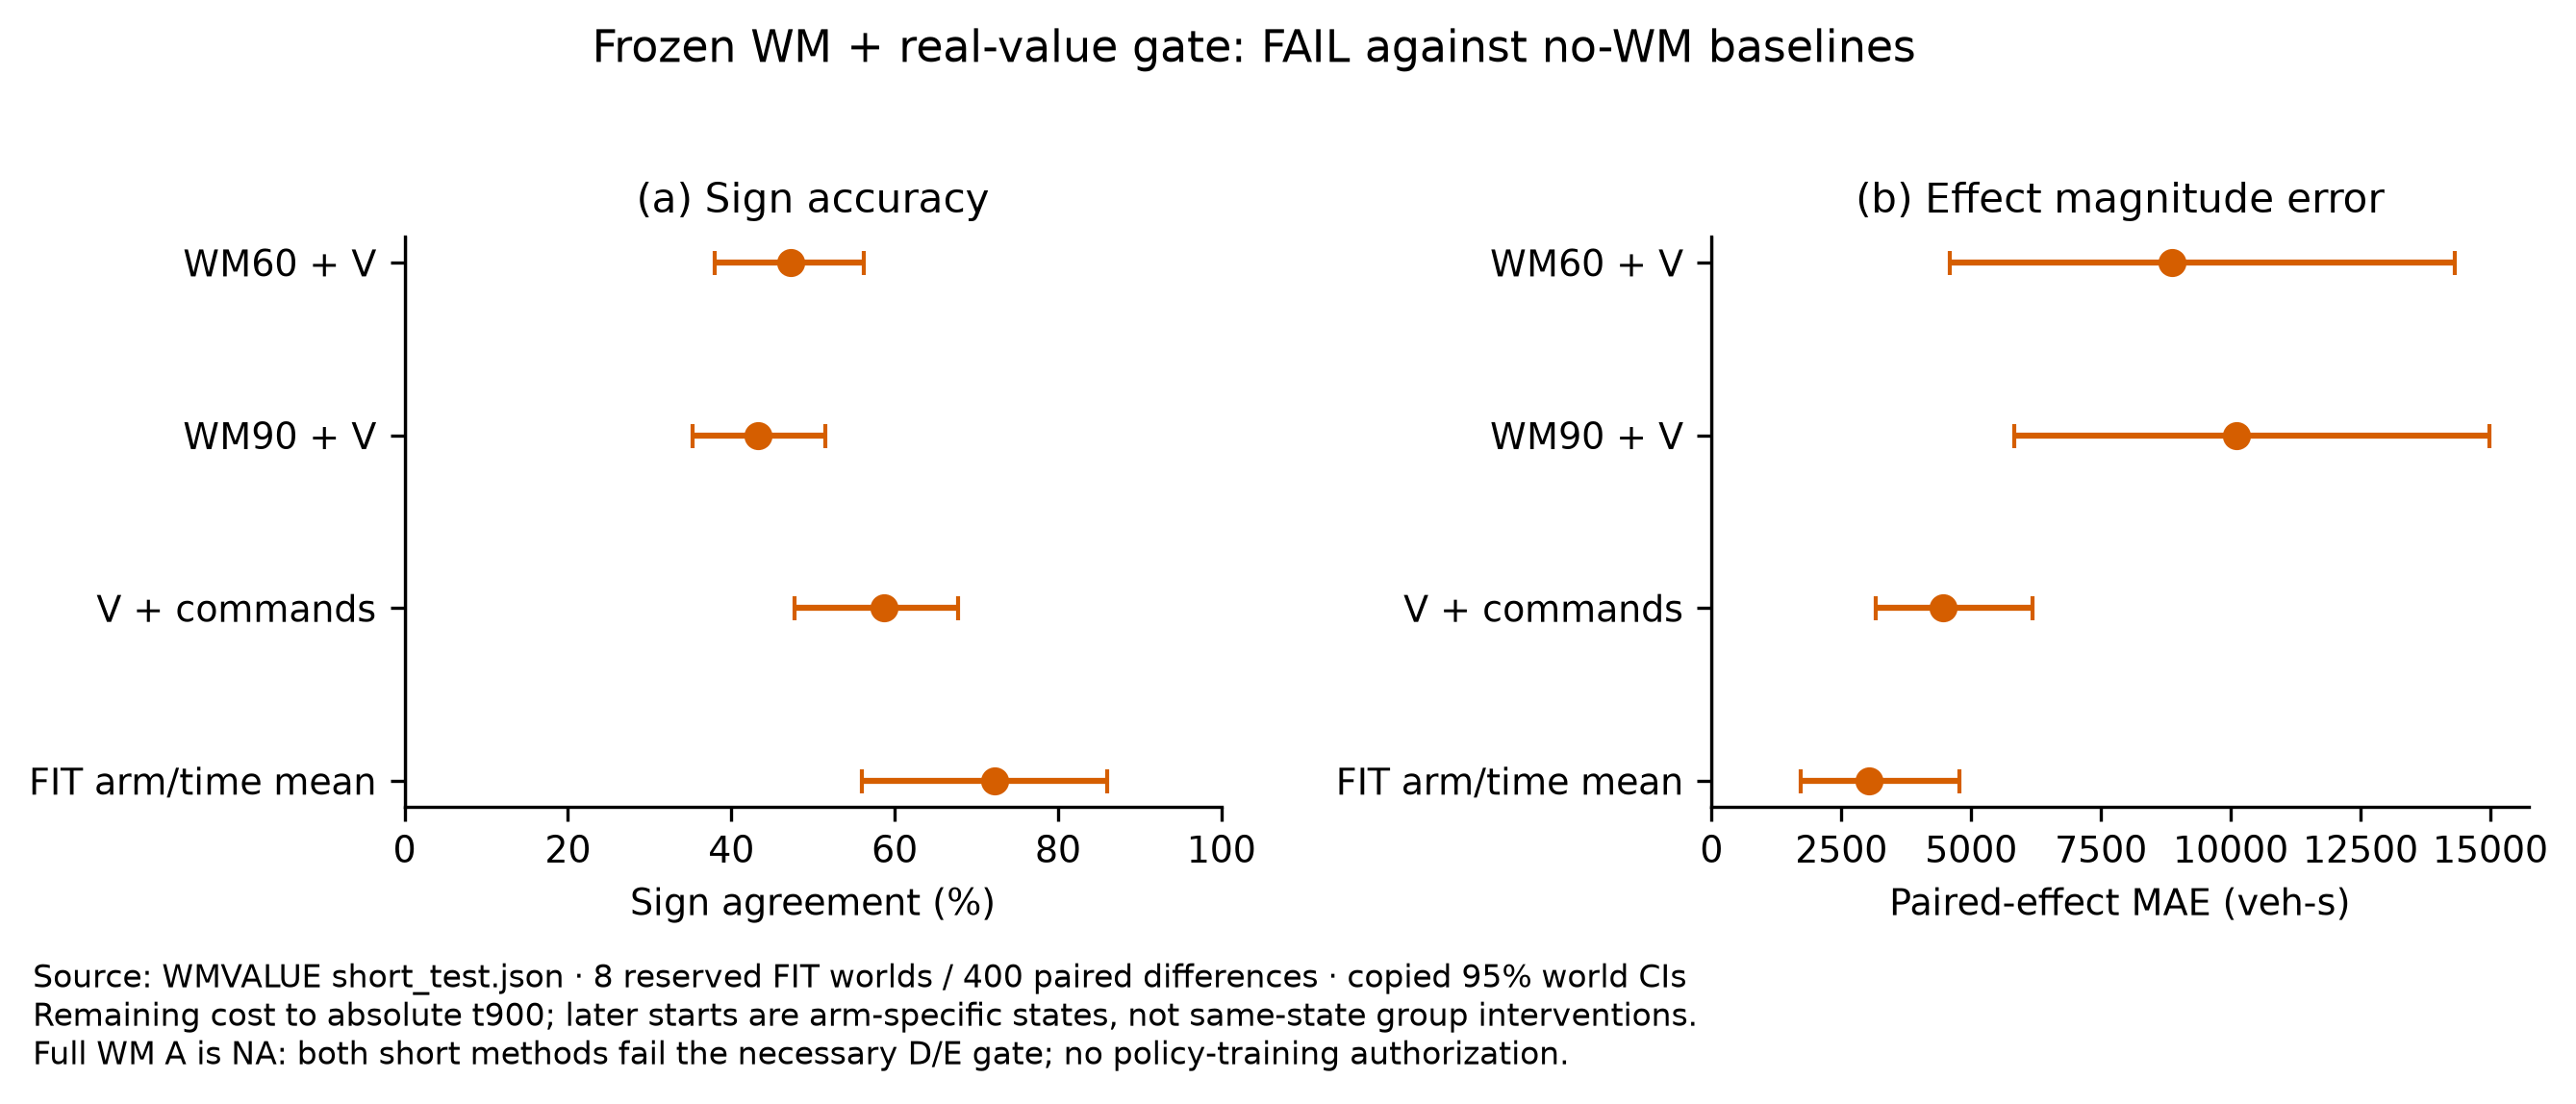

The file beside this chart, header and first rows:
figure, panel, series, metric, horizon_s, estimate, lo, hi, n_worlds, n_events, unit, source_path, source_sha256, snapshot, source_locator, transform, scope
F3V, metrics, B, sign_accuracy, to900, 47.25, 38.0, 56.25, 8, , percent, E:/agent-work/c4-wmvalue/tools/wmvalue/e…, 7dcebed8a07b913280e31a1c348bf85a64def163…, source_snapshots/wmvalue_short_test_7dce…, /metrics/B/sign_accuracy, multiply by100 (proportion to percent), 400 paired differences;arm-specific cont…
F3V, metrics, B, mae, to900, 8878, 4590, 14307, 8, , veh-s, E:/agent-work/c4-wmvalue/tools/wmvalue/e…, 7dcebed8a07b913280e31a1c348bf85a64def163…, source_snapshots/wmvalue_short_test_7dce…, /metrics/B/mae, identity, 400 paired differences;arm-specific cont…
F3V, metrics, B, spearman, to900, -0.08438, -0.3233, 0.2091, 8, , rho, E:/agent-work/c4-wmvalue/tools/wmvalue/e…, 7dcebed8a07b913280e31a1c348bf85a64def163…, source_snapshots/wmvalue_short_test_7dce…, /metrics/B/spearman, identity, 400 paired differences;arm-specific cont…
F3V, metrics, C, sign_accuracy, to900, 43.25, 35.25, 51.5, 8, , percent, E:/agent-work/c4-wmvalue/tools/wmvalue/e…, 7dcebed8a07b913280e31a1c348bf85a64def163…, source_snapshots/wmvalue_short_test_7dce…, /metrics/C/sign_accuracy, multiply by100 (proportion to percent), 400 paired differences;arm-specific cont…
F3V, metrics, C, mae, to900, 10117, 5832, 14984, 8, , veh-s, E:/agent-work/c4-wmvalue/tools/wmvalue/e…, 7dcebed8a07b913280e31a1c348bf85a64def163…, source_snapshots/wmvalue_short_test_7dce…, /metrics/C/mae, identity, 400 paired differences;arm-specific cont…
F3V, metrics, C, spearman, to900, -0.2137, -0.3994, -0.004567, 8, , rho, E:/agent-work/c4-wmvalue/tools/wmvalue/e…, 7dcebed8a07b913280e31a1c348bf85a64def163…, source_snapshots/wmvalue_short_test_7dce…, /metrics/C/spearman, identity, 400 paired differences;arm-specific cont…
F3V, metrics, D, sign_accuracy, to900, 58.75, 47.75, 67.75, 8, , percent, E:/agent-work/c4-wmvalue/tools/wmvalue/e…, 7dcebed8a07b913280e31a1c348bf85a64def163…, source_snapshots/wmvalue_short_test_7dce…, /metrics/D/sign_accuracy, multiply by100 (proportion to percent), 400 paired differences;arm-specific cont…
F3V, metrics, D, mae, to900, 4460, 3161, 6184, 8, , veh-s, E:/agent-work/c4-wmvalue/tools/wmvalue/e…, 7dcebed8a07b913280e31a1c348bf85a64def163…, source_snapshots/wmvalue_short_test_7dce…, /metrics/D/mae, identity, 400 paired differences;arm-specific cont…
F3V, metrics, D, spearman, to900, 0.289, 0.08549, 0.4825, 8, , rho, E:/agent-work/c4-wmvalue/tools/wmvalue/e…, 7dcebed8a07b913280e31a1c348bf85a64def163…, source_snapshots/wmvalue_short_test_7dce…, /metrics/D/spearman, identity, 400 paired differences;arm-specific cont…
F3V, metrics, E, sign_accuracy, to900, 72.25, 56, 86.0, 8, , percent, E:/agent-work/c4-wmvalue/tools/wmvalue/e…, 7dcebed8a07b913280e31a1c348bf85a64def163…, source_snapshots/wmvalue_short_test_7dce…, /metrics/E/sign_accuracy, multiply by100 (proportion to percent), 400 paired differences;arm-specific cont…
F3V, metrics, E, mae, to900, 3039, 1725, 4769, 8, , veh-s, E:/agent-work/c4-wmvalue/tools/wmvalue/e…, 7dcebed8a07b913280e31a1c348bf85a64def163…, source_snapshots/wmvalue_short_test_7dce…, /metrics/E/mae, identity, 400 paired differences;arm-specific cont…
F3V, metrics, E, spearman, to900, 0.4559, 0.1072, 0.7249, 8, , rho, E:/agent-work/c4-wmvalue/tools/wmvalue/e…, 7dcebed8a07b913280e31a1c348bf85a64def163…, source_snapshots/wmvalue_short_test_7dce…, /metrics/E/spearman, identity, 400 paired differences;arm-specific cont…
F3V, contrasts, B-D, sign_gain, to900, -11.5, -21.75, 2, 8, , pp, E:/agent-work/c4-wmvalue/tools/wmvalue/e…, 7dcebed8a07b913280e31a1c348bf85a64def163…, source_snapshots/wmvalue_short_test_7dce…, /contrasts/B-D/sign_gain;sign_ci95, multiply by100 (proportion to pp), paired world CI;positive improves;no sur…
F3V, contrasts, B-D, mae_reduction, to900, -4418, -8446, -921.7, 8, , veh-s, E:/agent-work/c4-wmvalue/tools/wmvalue/e…, 7dcebed8a07b913280e31a1c348bf85a64def163…, source_snapshots/wmvalue_short_test_7dce…, /contrasts/B-D/mae_reduction;mae_ci95, identity, paired world CI;positive improves;no sur…
F3V, contrasts, B-E, sign_gain, to900, -25, -41.25, -4.75, 8, , pp, E:/agent-work/c4-wmvalue/tools/wmvalue/e…, 7dcebed8a07b913280e31a1c348bf85a64def163…, source_snapshots/wmvalue_short_test_7dce…, /contrasts/B-E/sign_gain;sign_ci95, multiply by100 (proportion to pp), paired world CI;positive improves;no sur…
F3V, contrasts, B-E, mae_reduction, to900, -5839, -10057, -2104, 8, , veh-s, E:/agent-work/c4-wmvalue/tools/wmvalue/e…, 7dcebed8a07b913280e31a1c348bf85a64def163…, source_snapshots/wmvalue_short_test_7dce…, /contrasts/B-E/mae_reduction;mae_ci95, identity, paired world CI;positive improves;no sur…
F3V, contrasts, C-D, sign_gain, to900, -15.5, -26, -3, 8, , pp, E:/agent-work/c4-wmvalue/tools/wmvalue/e…, 7dcebed8a07b913280e31a1c348bf85a64def163…, source_snapshots/wmvalue_short_test_7dce…, /contrasts/C-D/sign_gain;sign_ci95, multiply by100 (proportion to pp), paired world CI;positive improves;no sur…
F3V, contrasts, C-D, mae_reduction, to900, -5657, -9215, -2160, 8, , veh-s, E:/agent-work/c4-wmvalue/tools/wmvalue/e…, 7dcebed8a07b913280e31a1c348bf85a64def163…, source_snapshots/wmvalue_short_test_7dce…, /contrasts/C-D/mae_reduction;mae_ci95, identity, paired world CI;positive improves;no sur…
F3V, contrasts, C-E, sign_gain, to900, -29, -45.25, -9.5, 8, , pp, E:/agent-work/c4-wmvalue/tools/wmvalue/e…, 7dcebed8a07b913280e31a1c348bf85a64def163…, source_snapshots/wmvalue_short_test_7dce…, /contrasts/C-E/sign_gain;sign_ci95, multiply by100 (proportion to pp), paired world CI;positive improves;no sur…
F3V, contrasts, C-E, mae_reduction, to900, -7078, -10910, -3335, 8, , veh-s, E:/agent-work/c4-wmvalue/tools/wmvalue/e…, 7dcebed8a07b913280e31a1c348bf85a64def163…, source_snapshots/wmvalue_short_test_7dce…, /contrasts/C-E/mae_reduction;mae_ci95, identity, paired world CI;positive improves;no sur…
